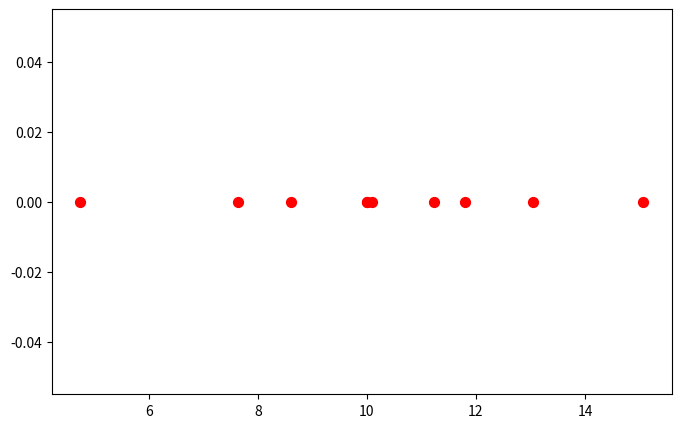

Here is the Python script that generated this plot:
import matplotlib.pyplot as plt
import matplotlib.cm     as cm
import numpy             as np
import seaborn           as sns
import numpy.random      as rd

m = 10
s = 3

min_x = m - 4*s
max_x = m + 4*s

x = np.linspace(min_x, max_x, 201)
y = (1/np.sqrt(2*np.pi*s**2))*np.exp(-0.5*(x-m)**2/s**2)

plt.figure(figsize=(8, 5))
rd.seed(7)
data = rd.normal(10, 3, 10, )
plt.scatter(data, np.zeros_like(data), c="r", s=50)
